Run: headless pygame with SDL's dummy video driver; simulated clock (each Clock.tick advances the game by its frame time, no real sleeping); random seed 0; keys injected as events and as key.get_pressed() state; no mouse input.
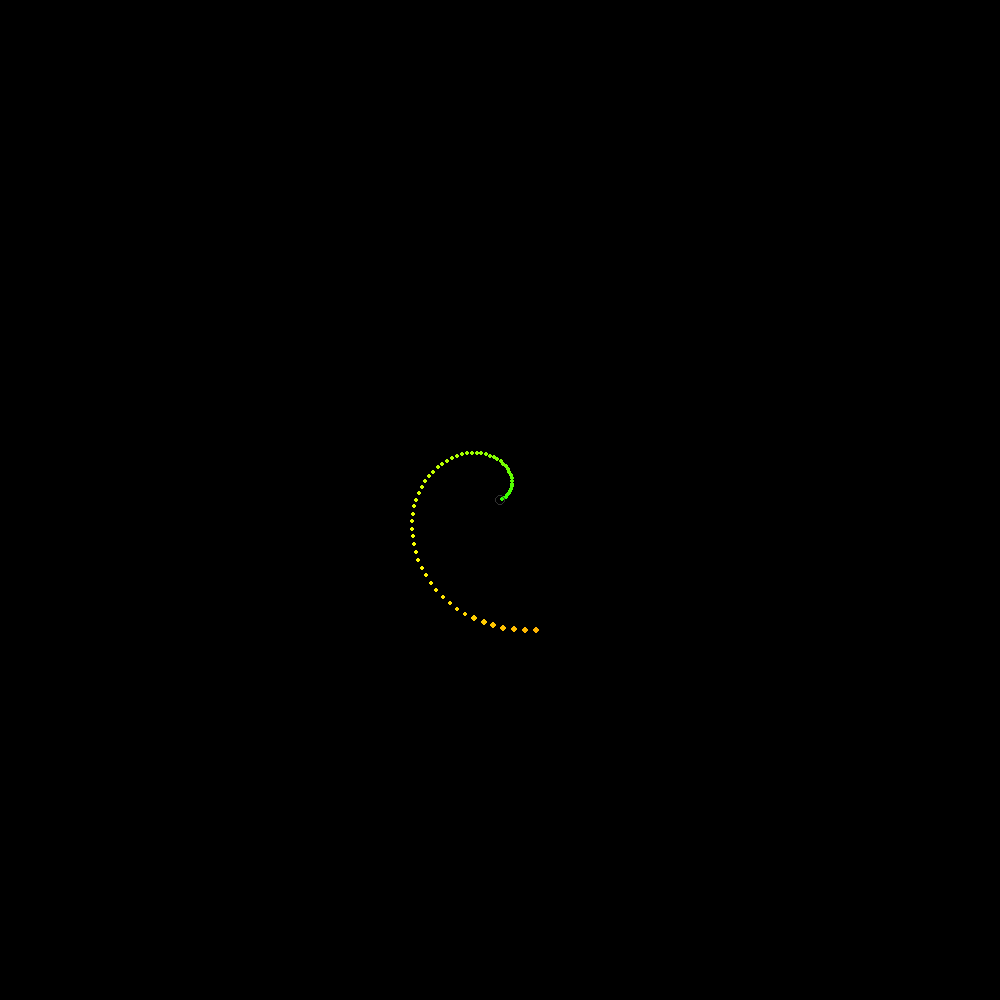
Frame 1 of 4 · flips 1–60 · no input
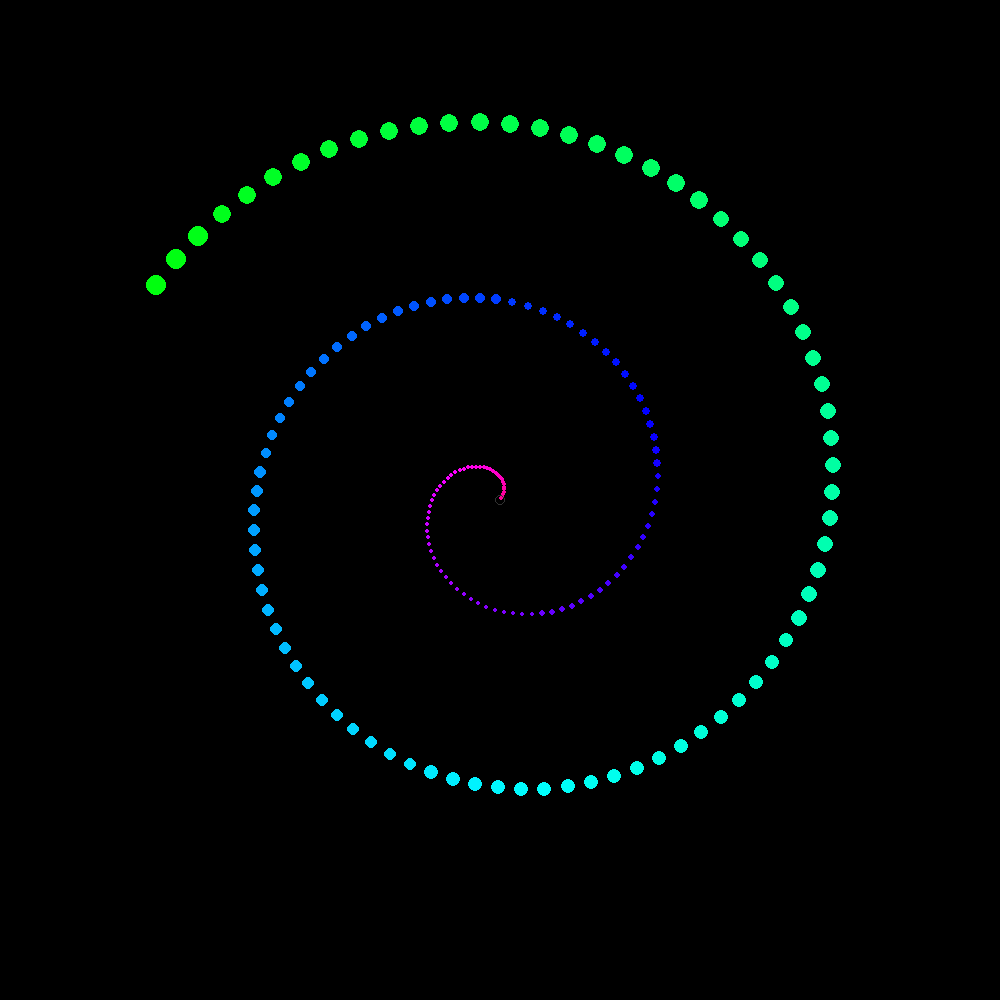
Frame 2 of 4 · flips 61–180 · tapped SPACE, RETURN · held RIGHT (→), D
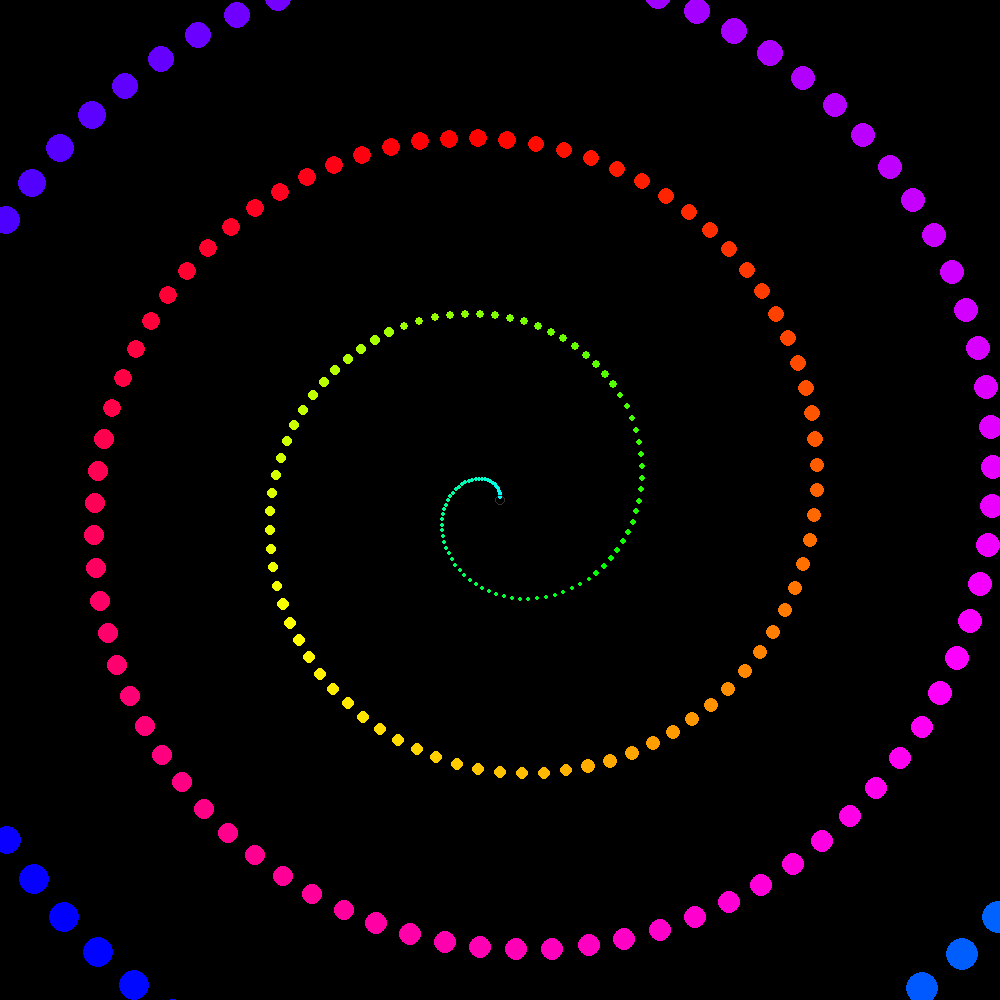
Frame 3 of 4 · flips 181–300 · held DOWN (↓), S
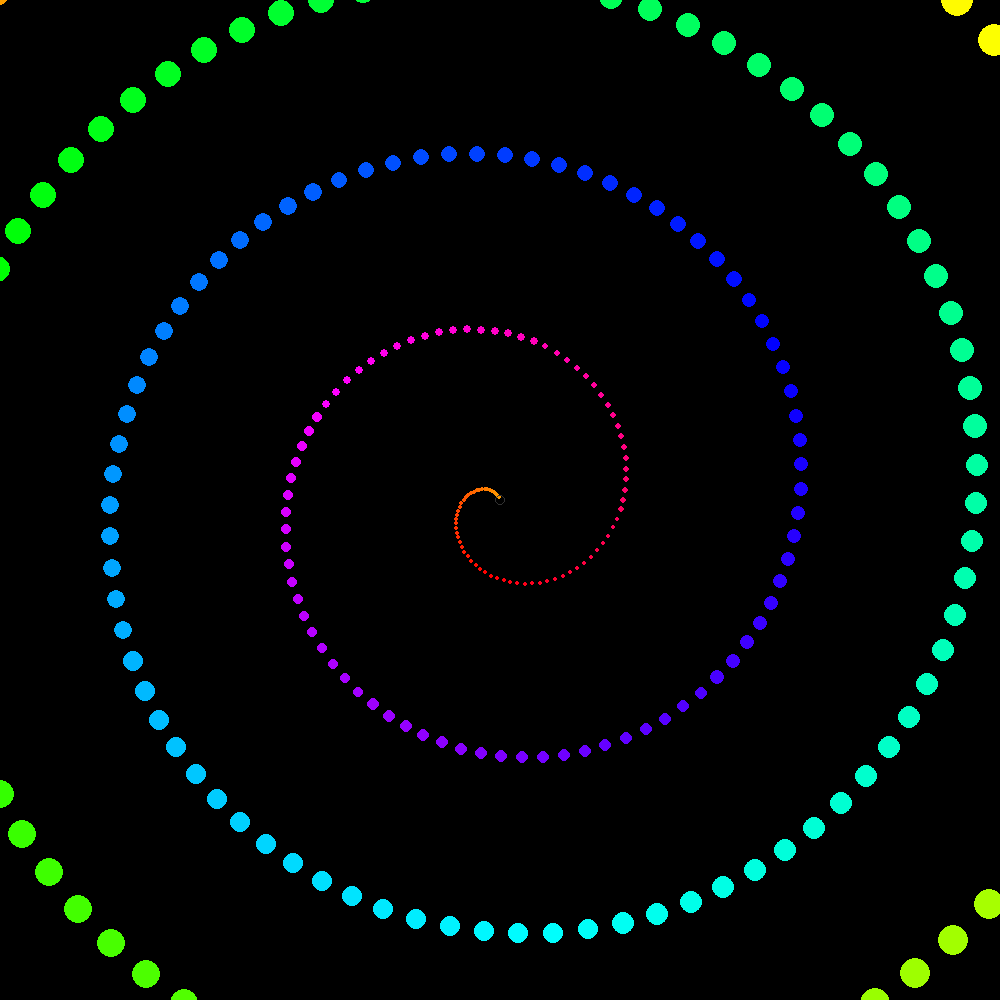
Frame 4 of 4 · flips 301–420 · held LEFT (←), A, UP (↑), W

The pygame program that drew these frames:

import pygame
import math
import colorsys

# --- CONFIGURATION ---
WIDTH, HEIGHT = 1000, 1000
MAX_POINTS = 2000
BG_COLOR = (0, 0, 0) # Pure Black

# --- SETUP ---
pygame.init()
pygame.joystick.init()
screen = pygame.display.set_mode((WIDTH, HEIGHT))
pygame.display.set_caption("Neon Nautilus")
clock = pygame.time.Clock()

# Controller
joystick = None
if pygame.joystick.get_count() > 0:
    joystick = pygame.joystick.Joystick(0)
    joystick.init()
    print(f"Controller: {joystick.get_name()}")

# --- STATE ---
points = [] # List of [angle, radius, speed, hue_offset]
center_x, center_y = WIDTH // 2, HEIGHT // 2
pattern_mode = 0 # 0=Simple, 1=Tri-Spiral, 2=Golden Ratio
frame_count = 0

# --- INPUTS ---
def get_input():
    data = {
        'cx': center_x, 'cy': center_y,
        'speed': 0.05, # Base auto-speed
        'warp': 1.0,
        'clear': False, 'switch': False
    }
    
    if joystick:
        pygame.event.pump()
        # Center Movement
        if abs(joystick.get_axis(0)) > 0.1: data['cx'] += joystick.get_axis(0) * 10
        if abs(joystick.get_axis(1)) > 0.1: data['cy'] += joystick.get_axis(1) * 10
        
        # Speed (RT)
        rt = (joystick.get_axis(5) + 1) / 2
        data['speed'] += rt * 0.2 # Boost speed
        
        # Warp (Right Stick X)
        if abs(joystick.get_axis(2)) > 0.1:
            data['warp'] += joystick.get_axis(2) * 0.5

        if joystick.get_button(0): data['clear'] = True      # A
        if joystick.get_button(2): data['switch'] = True     # X
    
    return data

# --- MAIN LOOP ---
running = True
btn_cooldown = 0

while running:
    screen.fill(BG_COLOR) # Keep blacks full black
    inp = get_input()
    frame_count += 1

    # Handle Events
    for event in pygame.event.get():
        if event.type == pygame.QUIT: running = False

    # Logic
    if btn_cooldown > 0: btn_cooldown -= 1
    
    if inp['clear']:
        points.clear()
    
    if inp['switch'] and btn_cooldown == 0:
        pattern_mode = (pattern_mode + 1) % 3
        points.clear()
        btn_cooldown = 20

    # Update Center
    center_x = inp['cx']
    center_y = inp['cy']

    # --- SPAWN NEW POINTS AUTOMATICALLY ---
    # This ensures the screen is never empty
    spawn_rate = 5 if inp['speed'] > 0.1 else 2
    
    for i in range(spawn_rate):
        if pattern_mode == 0: # Single Arm
            angle = frame_count * 0.1
        elif pattern_mode == 1: # Tri-Arm
            angle = frame_count * 0.1 + (i * (math.pi * 2 / 3))
        else: # Golden Ratio (Phyllotaxis)
            angle = frame_count * 137.5 * (math.pi / 180)
            
        # Start at center
        points.append([angle, 0, inp['speed'], frame_count * 0.005])

    # --- UPDATE & DRAW ---
    survivors = []
    
    for p in points:
        # p[0] = angle, p[1] = radius, p[2] = speed, p[3] = hue base
        
        # Move Outward
        p[1] += 2.0 + (p[2] * 5) # Radius growth
        
        # Rotate (Spiral effect)
        p[0] += 0.02 * inp['warp'] 

        # Cull if off screen
        if p[1] < 1200:
            survivors.append(p)
            
            # --- COLOR MATH: INCREASE WITH DISTANCE ---
            # Hue shifts as it gets further out
            dist_norm = p[1] / 600.0 # 0.0 at center, 1.0 at edge
            
            hue = (p[3] + dist_norm * 0.5) % 1.0
            lightness = 0.5
            saturation = 1.0
            
            # Convert to RGB
            r, g, b = colorsys.hls_to_rgb(hue, lightness, saturation)
            color = (int(r*255), int(g*255), int(b*255))
            
            # Calculate Position
            draw_x = center_x + math.cos(p[0]) * p[1]
            draw_y = center_y + math.sin(p[0]) * p[1]
            
            # Size increases with distance
            size = max(2, int(dist_norm * 15))
            
            pygame.draw.circle(screen, color, (int(draw_x), int(draw_y)), size)

    points = survivors
    
    # Draw UI Cursor
    pygame.draw.circle(screen, (50, 50, 50), (int(center_x), int(center_y)), 5, 1)
    
    pygame.display.flip()
    clock.tick(60)

pygame.quit()
